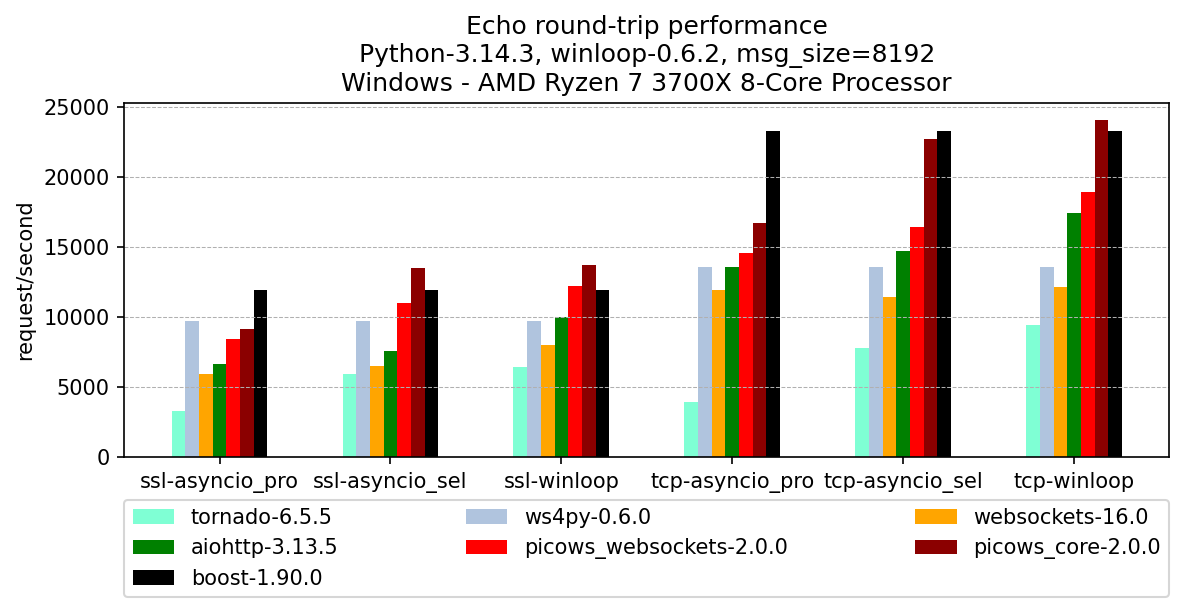

The data file committed next to this chart (first rows):
, version, ssl-asyncio_pro, ssl-asyncio_sel, ssl-winloop, tcp-asyncio_pro, tcp-asyncio_sel, tcp-winloop
tornado, 6.5.5, 3309, 5926, 6408, 3959, 7795, 9402
ws4py, 0.6.0, 9752, 9752, 9752, 13599, 13599, 13599
websockets, 16.0, 5928, 6520, 7990, 11937, 11463, 12140
aiohttp, 3.13.5, 6675, 7592, 10015, 13579, 14747, 17423
picows_websockets, 2.0.0, 8421, 10972, 12191, 14615, 16416, 18911
picows_core, 2.0.0, 9163, 13542, 13722, 16717, 22748, 24100
boost, 1.90.0, 11935, 11935, 11935, 23264, 23264, 23264
